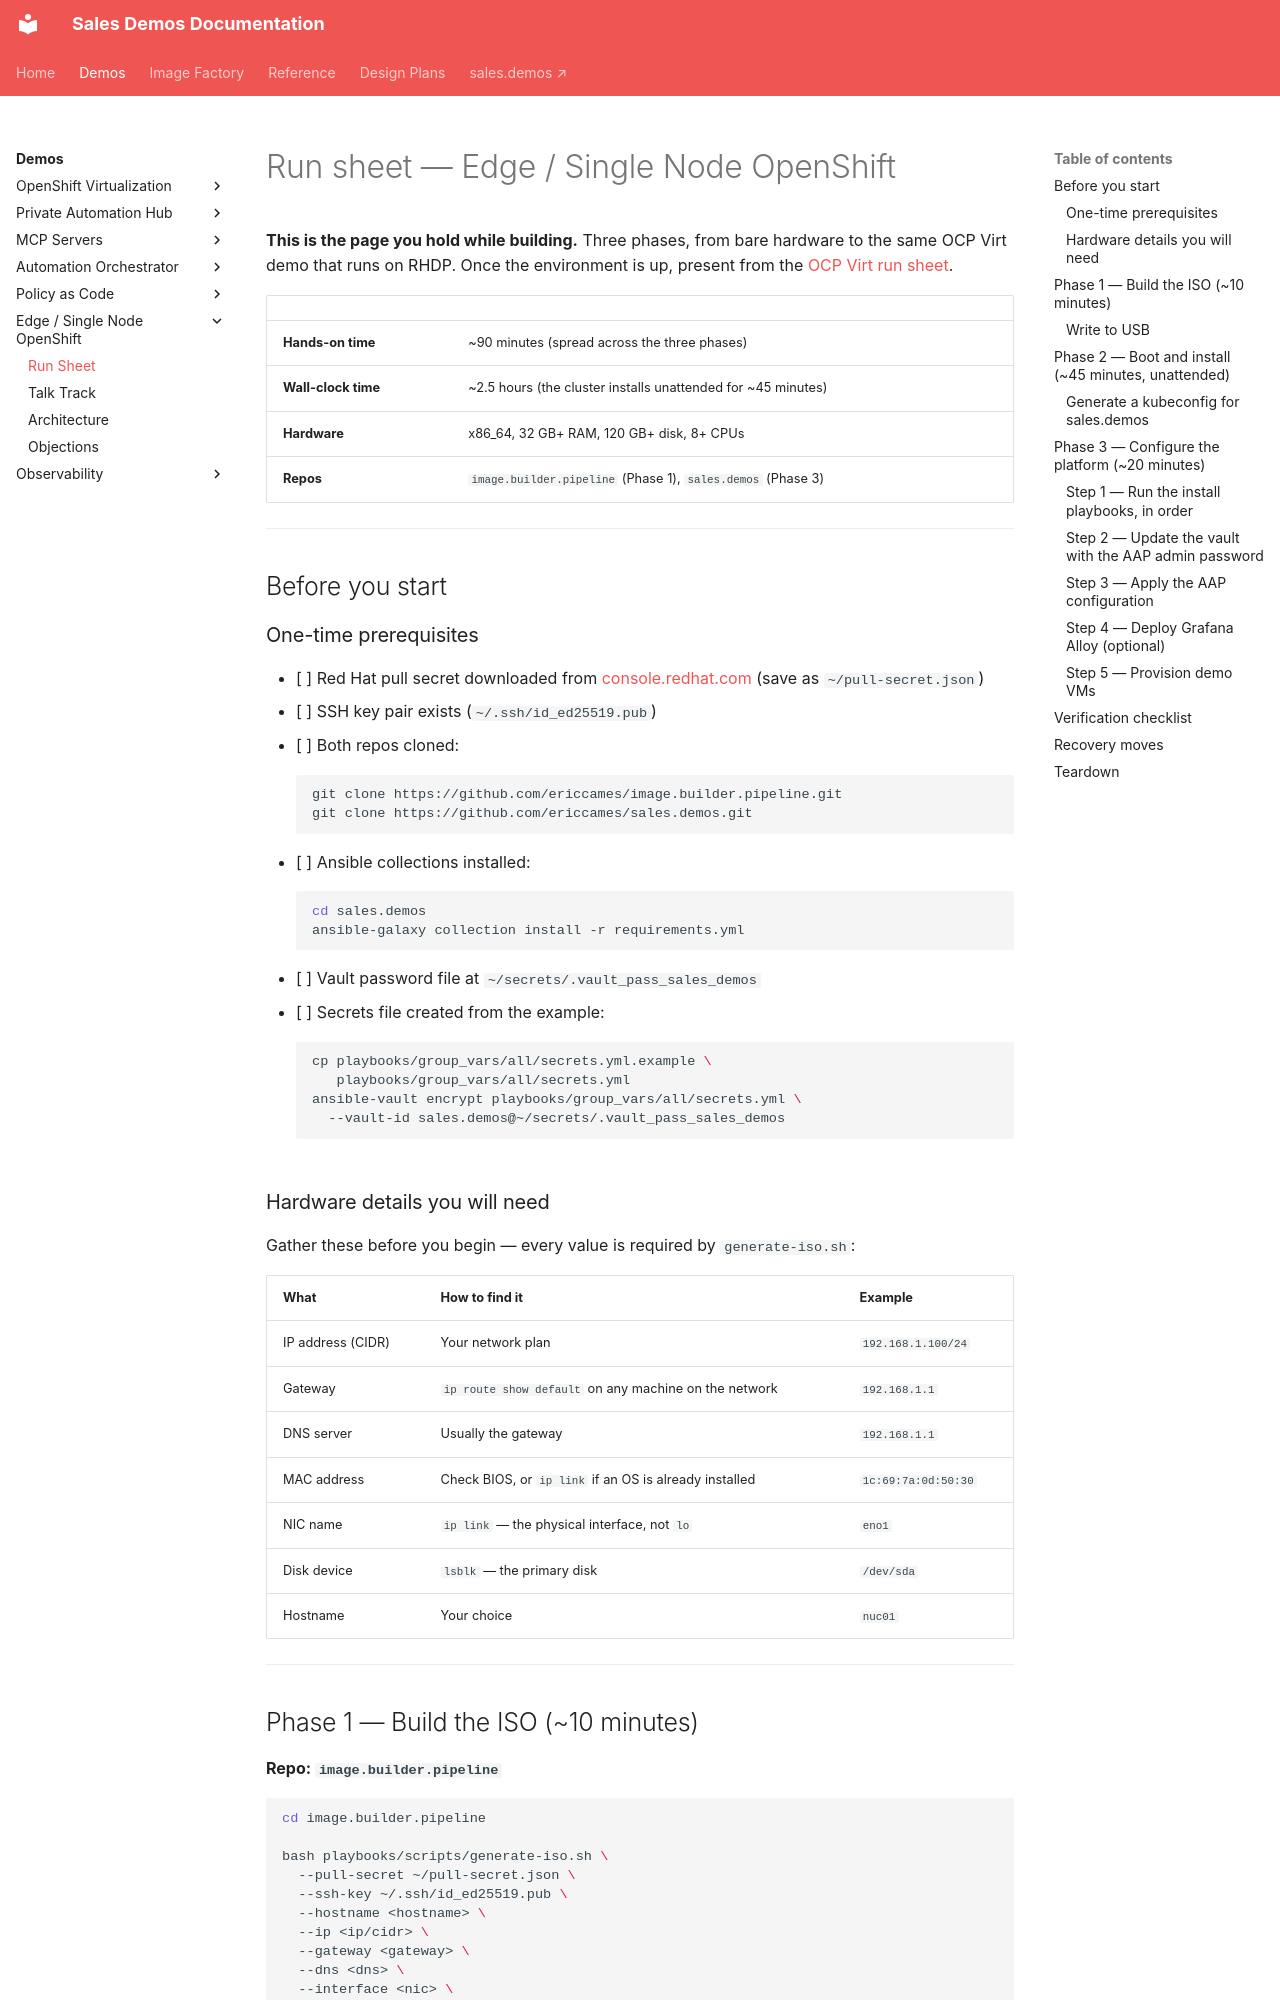

repository: ericcames/sales.demos-docs · page: demos/edge-sno/run-sheet/index.html · generator: mkdocs

# Run sheet — Edge / Single Node OpenShift

**This is the page you hold while building.** Three phases, from bare hardware
to the same OCP Virt demo that runs on RHDP. Once the environment is up,
present from the [OCP Virt run sheet](../openshift-virtualization/run-sheet.md).

| | |
|---|---|
| **Hands-on time** | ~90 minutes (spread across the three phases) |
| **Wall-clock time** | ~2.5 hours (the cluster installs unattended for ~45 minutes) |
| **Hardware** | x86_64, 32 GB+ RAM, 120 GB+ disk, 8+ CPUs |
| **Repos** | `image.builder.pipeline` (Phase 1), `sales.demos` (Phase 3) |

---

## Before you start

### One-time prerequisites

- [ ] Red Hat pull secret downloaded from
      [console.redhat.com](https://console.redhat.com/openshift/install/pull-secret)
      (save as `~/pull-secret.json`)
- [ ] SSH key pair exists (`~/.ssh/id_ed25519.pub`)
- [ ] Both repos cloned:
      ```bash
      git clone https://github.com/ericcames/image.builder.pipeline.git
      git clone https://github.com/ericcames/sales.demos.git
      ```
- [ ] Ansible collections installed:
      ```bash
      cd sales.demos
      ansible-galaxy collection install -r requirements.yml
      ```
- [ ] Vault password file at `~/secrets/.vault_pass_sales_demos`
- [ ] Secrets file created from the example:
      ```bash
      cp playbooks/group_vars/all/secrets.yml.example \
         playbooks/group_vars/all/secrets.yml
      ansible-vault encrypt playbooks/group_vars/all/secrets.yml \
        --vault-id sales.demos@~/secrets/.vault_pass_sales_demos
      ```

### Hardware details you will need

Gather these before you begin — every value is required by `generate-iso.sh`:

| What | How to find it | Example |
|---|---|---|
| IP address (CIDR) | Your network plan | `192.168.1.100/24` |
| Gateway | `ip route show default` on any machine on the network | `192.168.1.1` |
| DNS server | Usually the gateway | `192.168.1.1` |
| MAC address | Check BIOS, or `ip link` if an OS is already installed | `1c:69:7a:0d:50:30` |
| NIC name | `ip link` — the physical interface, not `lo` | `eno1` |
| Disk device | `lsblk` — the primary disk | `/dev/sda` |
| Hostname | Your choice | `nuc01` |

---

## Phase 1 — Build the ISO (~10 minutes)

**Repo: `image.builder.pipeline`**

```bash
cd image.builder.pipeline

bash playbooks/scripts/generate-iso.sh \
  --pull-secret ~/pull-secret.json \
  --ssh-key ~/.ssh/id_ed25519.pub \
  --hostname <hostname> \
  --ip <ip/cidr> \
  --gateway <gateway> \
  --dns <dns> \
  --interface <nic> \
  --disk <disk> \
  --mac <mac> \
  --cluster-name <cluster-name> \
  --base-domain <base-domain>
```

The script outputs the path to the generated ISO.
